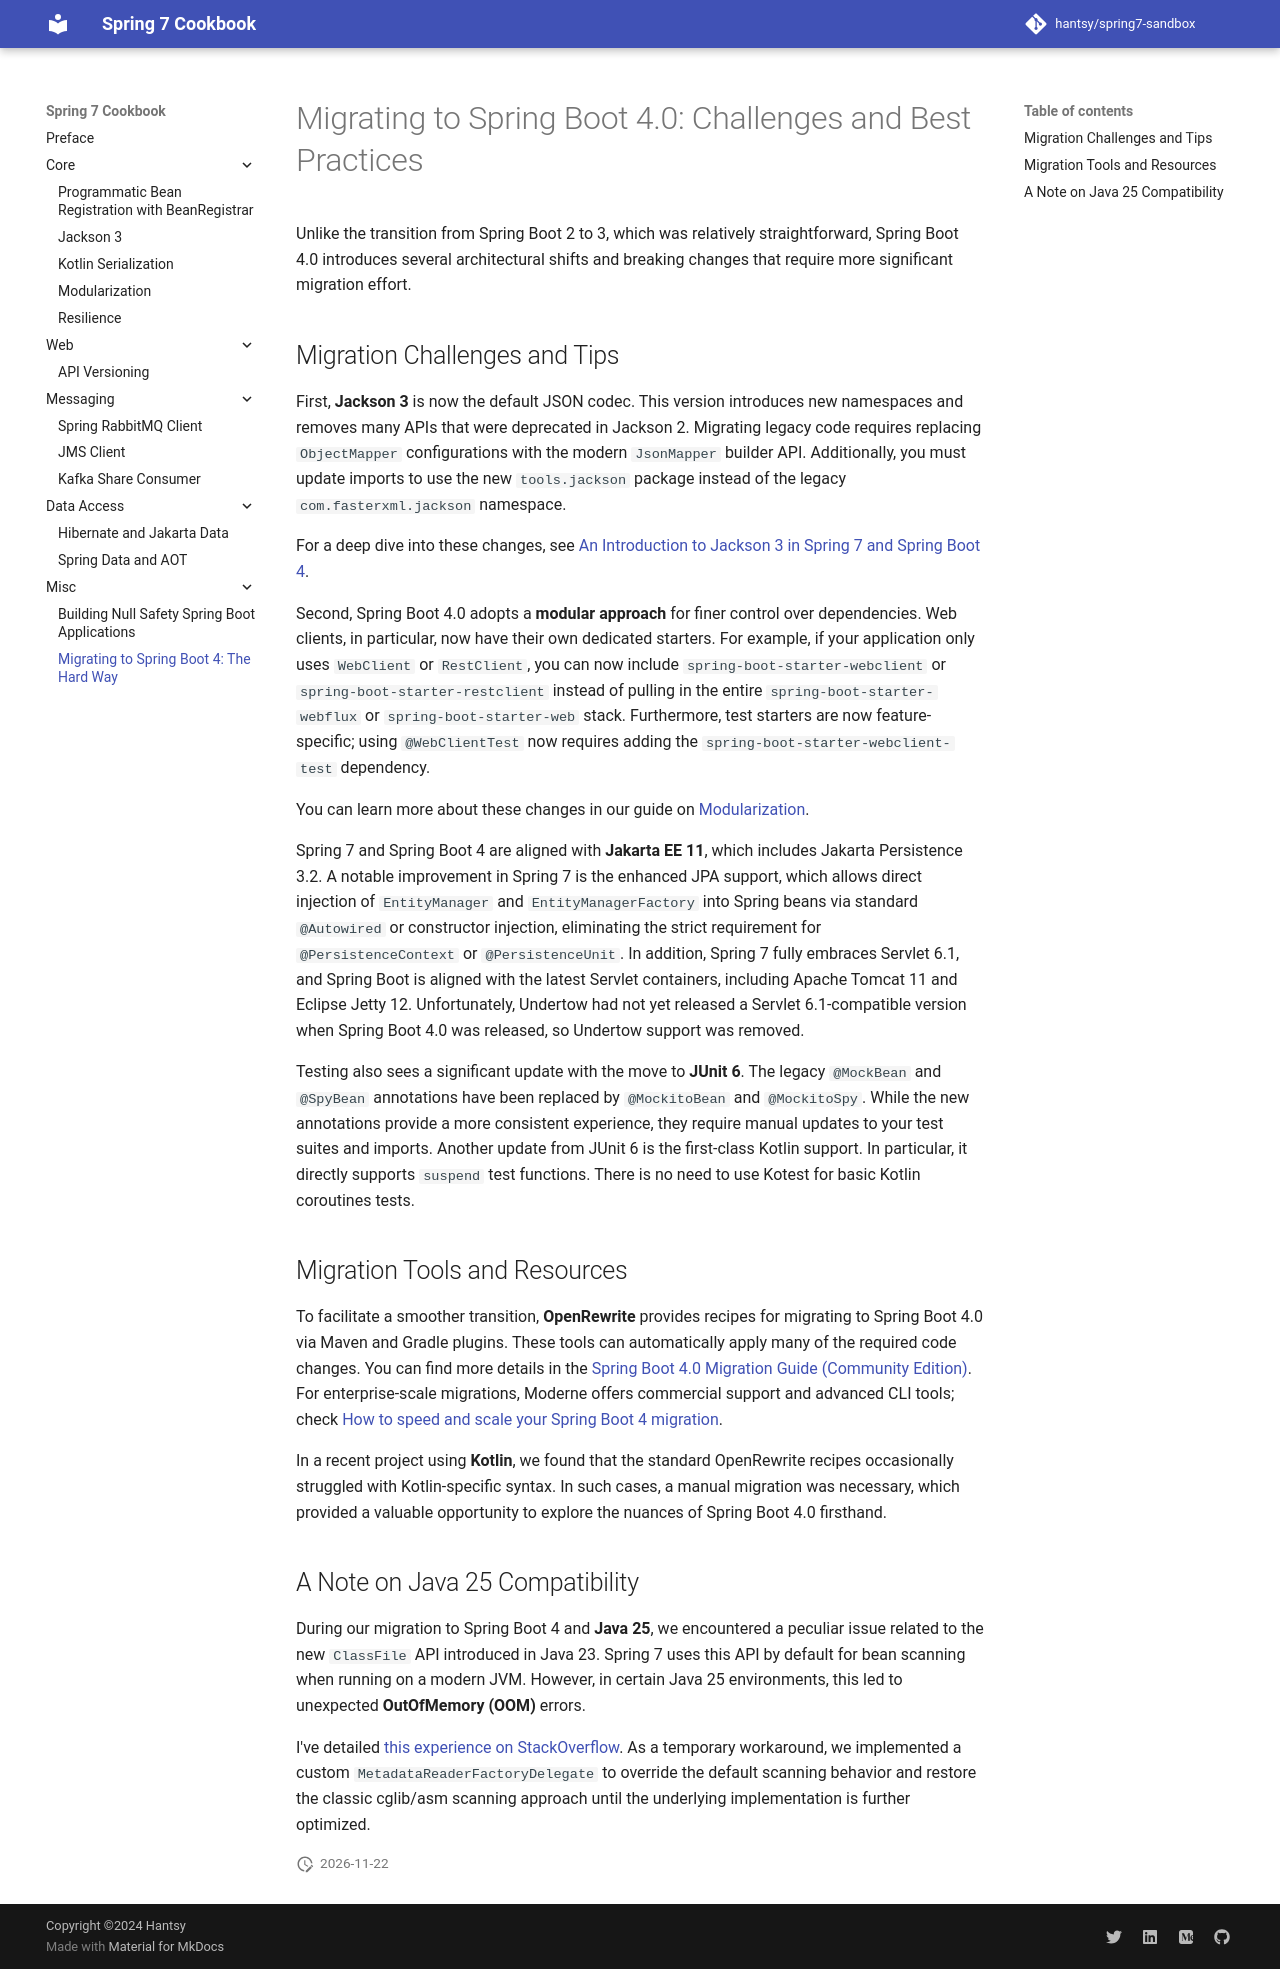

repository: hantsy/spring7-sandbox · page: migrating-sb4/index.html · generator: mkdocs

# Migrating to Spring Boot 4.0: Challenges and Best Practices

Unlike the transition from Spring Boot 2 to 3, which was relatively straightforward, Spring Boot 4.0 introduces several architectural shifts and breaking changes that require more significant migration effort.

## Migration Challenges and Tips

First, **Jackson 3** is now the default JSON codec. This version introduces new namespaces and removes many APIs that were deprecated in Jackson 2. Migrating legacy code requires replacing `ObjectMapper` configurations with the modern `JsonMapper` builder API. Additionally, you must update imports to use the new `tools.jackson` package instead of the legacy `com.fasterxml.jackson` namespace.

For a deep dive into these changes, see [An Introduction to Jackson 3 in Spring 7 and Spring Boot 4](./jackson.md).

Second, Spring Boot 4.0 adopts a **modular approach** for finer control over dependencies. Web clients, in particular, now have their own dedicated starters. For example, if your application only uses `WebClient` or `RestClient`, you can now include `spring-boot-starter-webclient` or `spring-boot-starter-restclient` instead of pulling in the entire `spring-boot-starter-webflux` or `spring-boot-starter-web` stack. Furthermore, test starters are now feature-specific; using `@WebClientTest` now requires adding the `spring-boot-starter-webclient-test` dependency.

You can learn more about these changes in our guide on [Modularization](./modularization.md).

Spring 7 and Spring Boot 4 are aligned with **Jakarta EE 11**, which includes Jakarta Persistence 3.2. A notable improvement in Spring 7 is the enhanced JPA support, which allows direct injection of `EntityManager` and `EntityManagerFactory` into Spring beans via standard `@Autowired` or constructor injection, eliminating the strict requirement for `@PersistenceContext` or `@PersistenceUnit`. In addition, Spring 7 fully embraces Servlet 6.1, and Spring Boot is aligned with the latest Servlet containers, including Apache Tomcat 11 and Eclipse Jetty 12. Unfortunately, Undertow had not yet released a Servlet 6.1-compatible version when Spring Boot 4.0 was released, so Undertow support was removed.

Testing also sees a significant update with the move to **JUnit 6**. The legacy `@MockBean` and `@SpyBean` annotations have been replaced by `@MockitoBean` and `@MockitoSpy`. While the new annotations provide a more consistent experience, they require manual updates to your test suites and imports. Another update from JUnit 6 is the first-class Kotlin support. In particular, it directly supports `suspend` test functions. There is no need to use Kotest for basic Kotlin coroutines tests.

## Migration Tools and Resources

To facilitate a smoother transition, **OpenRewrite** provides recipes for migrating to Spring Boot 4.0 via Maven and Gradle plugins. These tools can automatically apply many of the required code changes. You can find more details in the [Spring Boot 4.0 Migration Guide (Community Edition)](https://docs.openrewrite.org/recipes/java/spring/boot4/upgradespringboot_4_0-community-edition). For enterprise-scale migrations, Moderne offers commercial support and advanced CLI tools; check [How to speed and scale your Spring Boot 4 migration](https://www.moderne.ai/blog/spring-boot-4x-migration-guide).

In a recent project using **Kotlin**, we found that the standard OpenRewrite recipes occasionally struggled with Kotlin-specific syntax. In such cases, a manual migration was necessary, which provided a valuable opportunity to explore the nuances of Spring Boot 4.0 firsthand.

## A Note on Java 25 Compatibility

During our migration to Spring Boot 4 and **Java 25**, we encountered a peculiar issue related to the new `ClassFile` API introduced in Java 23. Spring 7 uses this API by default for bean scanning when running on a modern JVM. However, in certain Java 25 environments, this led to unexpected **OutOfMemory (OOM)** errors.

I've detailed [this experience on StackOverflow](https://stackoverflow.com/questions/79860529/spring-boot-4-and-java-25). As a temporary workaround, we implemented a custom `MetadataReaderFactoryDelegate` to override the default scanning behavior and restore the classic cglib/asm scanning approach until the underlying implementation is further optimized.
